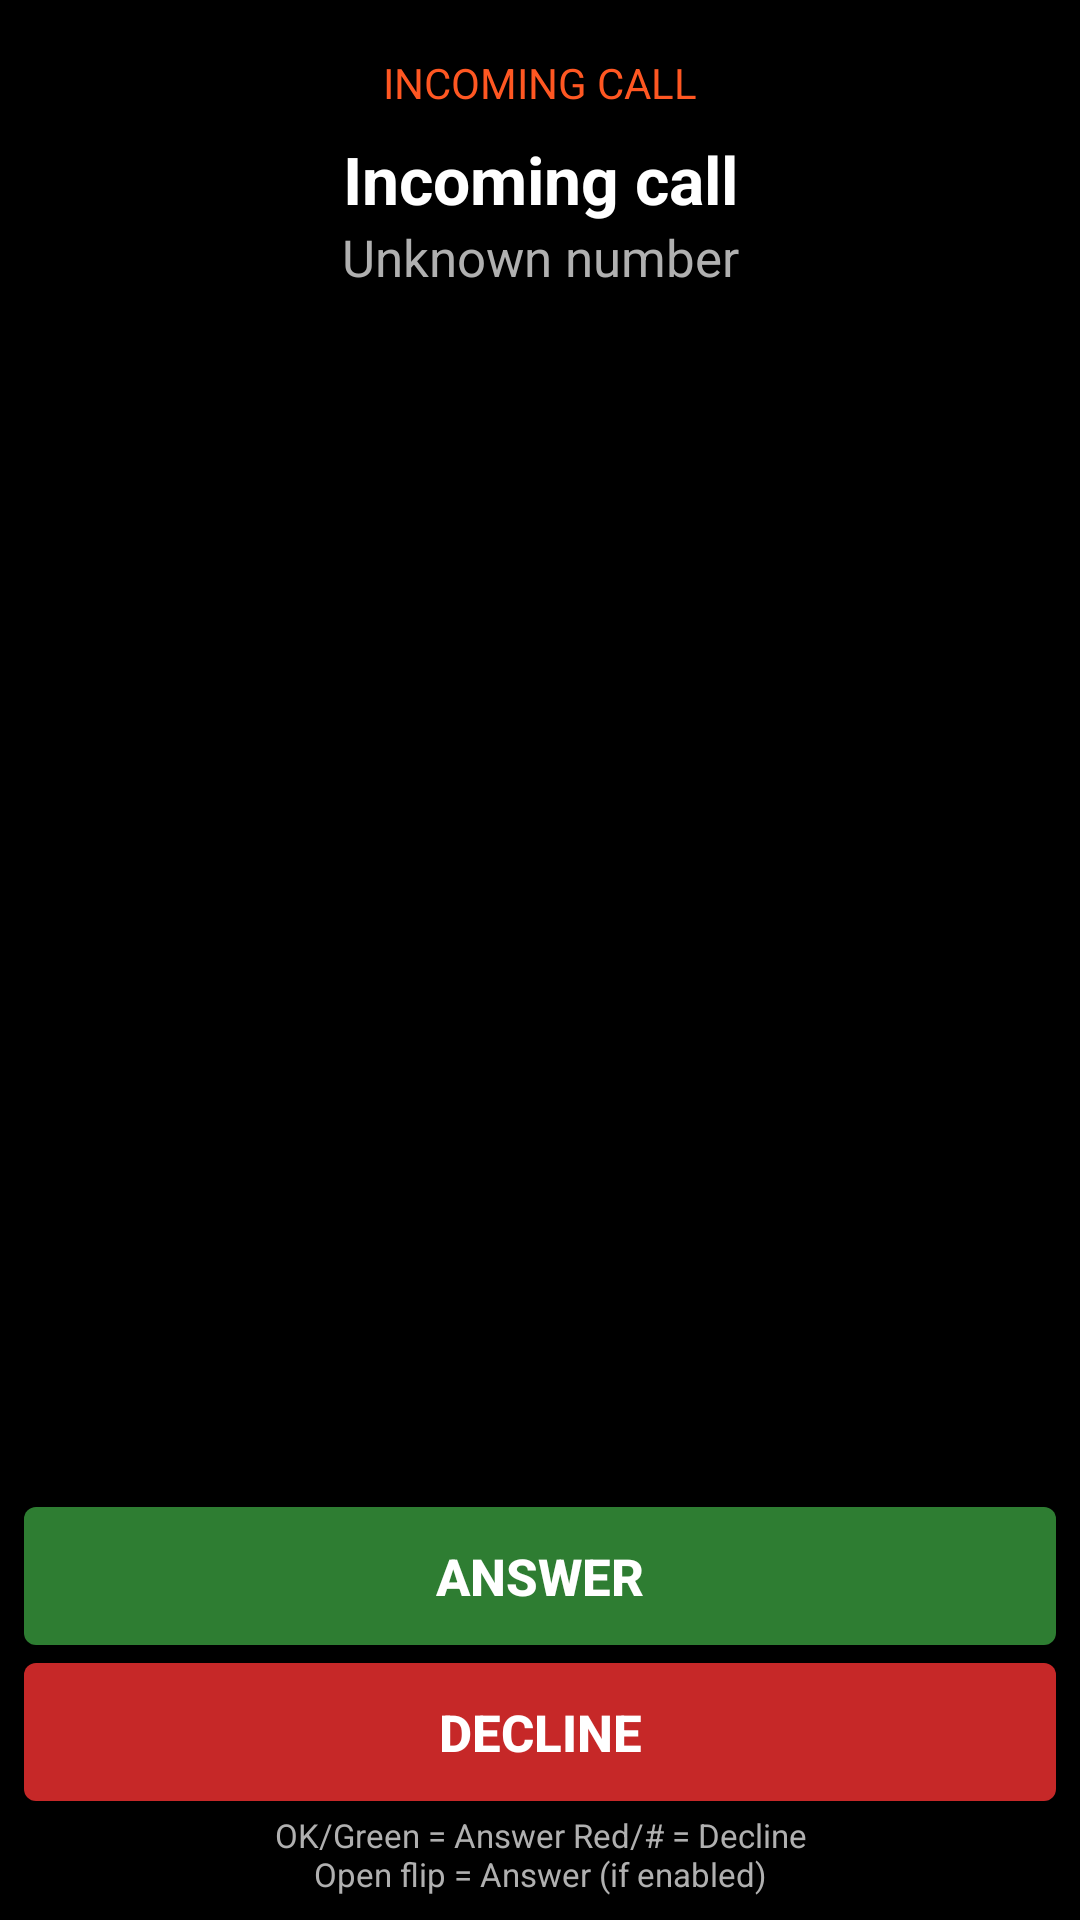

This screen was rendered from an Android layout file. Write that file and the resources it references.
<!-- AndroidManifest.xml: application theme Theme.FresnoGateway -->
<!-- res/layout/activity_incoming.xml -->
<?xml version="1.0" encoding="utf-8"?>
<LinearLayout xmlns:android="http://schemas.android.com/apk/res/android"
    android:layout_width="match_parent"
    android:layout_height="match_parent"
    android:background="@color/bg"
    android:orientation="vertical"
    android:gravity="center_horizontal"
    android:padding="8dp">

    <TextView
        android:layout_width="wrap_content"
        android:layout_height="wrap_content"
        android:layout_marginTop="10dp"
        android:textColor="@color/accent"
        android:textSize="14sp"
        android:text="@string/incoming_label" />

    <TextView
        android:id="@+id/caller_name"
        android:layout_width="match_parent"
        android:layout_height="wrap_content"
        android:layout_marginTop="8dp"
        android:gravity="center"
        android:textColor="@color/fg"
        android:textSize="22sp"
        android:textStyle="bold"
        android:text="@string/incoming_call" />

    <TextView
        android:id="@+id/caller_number"
        android:layout_width="match_parent"
        android:layout_height="wrap_content"
        android:gravity="center"
        android:textColor="@color/fg_dim"
        android:textSize="17sp"
        android:text="@string/unknown_number" />

    <View
        android:layout_width="0dp"
        android:layout_height="0dp"
        android:layout_weight="1" />

    <Button
        android:id="@+id/btn_answer"
        style="?android:attr/borderlessButtonStyle"
        android:layout_width="match_parent"
        android:layout_height="46dp"
        android:background="@drawable/btn_green"
        android:textColor="@color/fg"
        android:textSize="17sp"
        android:textStyle="bold"
        android:focusable="true"
        android:text="@string/answer" />

    <Button
        android:id="@+id/btn_decline"
        style="?android:attr/borderlessButtonStyle"
        android:layout_width="match_parent"
        android:layout_height="46dp"
        android:layout_marginTop="6dp"
        android:background="@drawable/btn_red"
        android:textColor="@color/fg"
        android:textSize="17sp"
        android:textStyle="bold"
        android:focusable="true"
        android:text="@string/decline" />

    <TextView
        android:layout_width="match_parent"
        android:layout_height="wrap_content"
        android:gravity="center"
        android:paddingTop="4dp"
        android:textColor="@color/fg_dim"
        android:textSize="11sp"
        android:text="@string/incoming_hint" />
</LinearLayout>
<!-- resources referenced by this layout -->
<resources>
  <color name="accent">#FF5722</color>
  <color name="bg">#000000</color>
  <color name="fg">#FFFFFF</color>
  <color name="fg_dim">#B0B0B0</color>
  <!-- drawable btn_green (drawable) -->
  <?xml version="1.0" encoding="utf-8"?>
  <selector xmlns:android="http://schemas.android.com/apk/res/android">
      <item android:state_focused="true">
          <shape android:shape="rectangle">
              <solid android:color="@color/green_bright" />
              <stroke android:width="3dp" android:color="@color/focus" />
              <corners android:radius="4dp" />
          </shape>
      </item>
      <item>
          <shape android:shape="rectangle">
              <solid android:color="@color/green" />
              <corners android:radius="4dp" />
          </shape>
      </item>
  </selector>
  <!-- drawable btn_red (drawable) -->
  <?xml version="1.0" encoding="utf-8"?>
  <selector xmlns:android="http://schemas.android.com/apk/res/android">
      <item android:state_focused="true">
          <shape android:shape="rectangle">
              <solid android:color="@color/red_bright" />
              <stroke android:width="3dp" android:color="@color/focus" />
              <corners android:radius="4dp" />
          </shape>
      </item>
      <item>
          <shape android:shape="rectangle">
              <solid android:color="@color/red" />
              <corners android:radius="4dp" />
          </shape>
      </item>
  </selector>
  <string name="answer">Answer</string>
  <string name="decline">Decline</string>
  <string name="incoming_call">Incoming call</string>
  <string name="incoming_hint">OK/Green = Answer   Red/# = Decline\nOpen flip = Answer (if enabled)</string>
  <string name="incoming_label">INCOMING CALL</string>
  <string name="unknown_number">Unknown number</string>
  <style name="Theme.FresnoGateway" parent="Theme.AppCompat.NoActionBar">
          <item name="android:windowBackground">@color/bg</item>
          <item name="android:textColorPrimary">@color/fg</item>
          <item name="android:textColorSecondary">@color/fg_dim</item>
          <item name="colorPrimary">@color/accent</item>
          <item name="colorAccent">@color/accent</item>
          <item name="android:textSize">18sp</item>
      </style>
  <color name="green_bright">#4CAF50</color>
  <color name="focus">#FFC107</color>
  <color name="green">#2E7D32</color>
  <color name="red_bright">#F44336</color>
  <color name="red">#C62828</color>
</resources>
